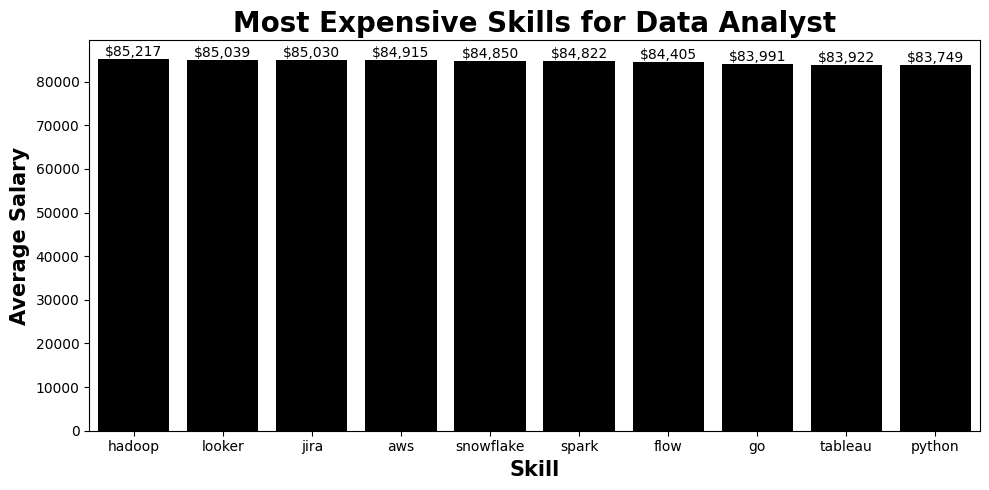

Source data for this figure (header and first rows):
skills, average_salary
hadoop, 85217
looker, 85039
jira, 85030
aws, 84915
snowflake, 84850
spark, 84822
flow, 84405
go, 83991
tableau, 83922
python, 83749
